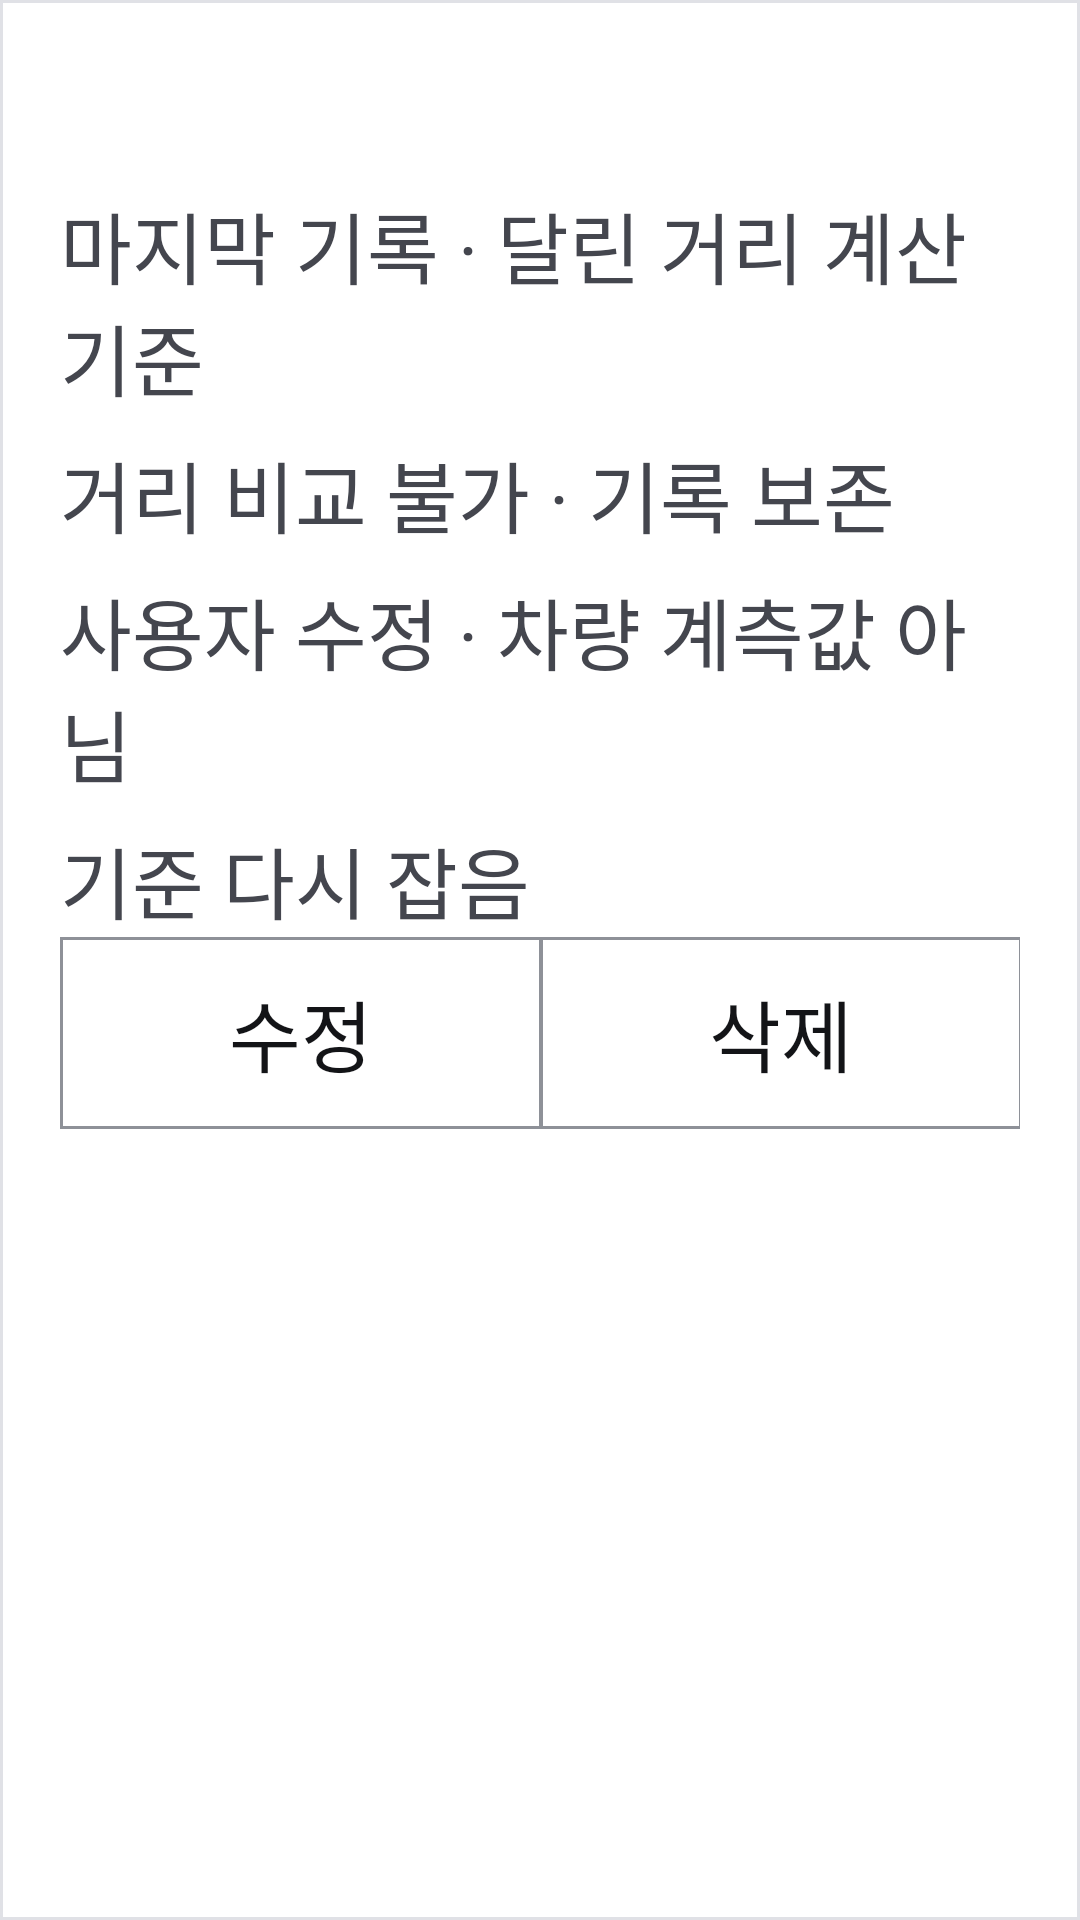

Write the Android layout XML for this screen, with the resource values it uses.
<!-- AndroidManifest.xml: application theme Theme.PleosApp -->
<!-- res/layout/view_record_row.xml -->
<?xml version="1.0" encoding="utf-8"?>
<LinearLayout xmlns:android="http://schemas.android.com/apk/res/android"
    style="@style/CheckCard"
    android:layout_marginTop="8dp">

    <TextView
        android:id="@+id/rowText"
        style="@style/CheckCardValue"
        android:layout_marginTop="0dp"
        android:textStyle="bold" />

    <TextView android:id="@+id/latestBadge" style="@style/CheckCardSecondary" android:text="@string/latest_badge" />
    <TextView android:id="@+id/blockedBadge" style="@style/CheckCardSecondary" android:text="@string/blocked_kept" />
    <TextView android:id="@+id/editedBadge" style="@style/CheckCardSecondary" android:text="@string/edited_source" />
    <TextView android:id="@+id/rebasedBadge" style="@style/CheckCardSecondary" android:text="@string/rebased_badge" />

    <LinearLayout
        android:layout_width="match_parent"
        android:layout_height="wrap_content"
        android:orientation="horizontal">
        <Button android:id="@+id/editButton" style="@style/Widget.PleosApp.Button.Row" android:text="@string/edit" />
        <Button android:id="@+id/deleteButton" style="@style/Widget.PleosApp.Button.Row" android:text="@string/delete" />
    </LinearLayout>
</LinearLayout>
<!-- resources referenced by this layout -->
<resources>
  <string name="blocked_kept">거리 비교 불가 · 기록 보존</string>
  <string name="delete">삭제</string>
  <string name="edit">수정</string>
  <string name="edited_source">사용자 수정 · 차량 계측값 아님</string>
  <string name="latest_badge">마지막 기록 · 달린 거리 계산 기준</string>
  <string name="rebased_badge">기준 다시 잡음</string>
  <style name="CheckCard">
          <item name="android:layout_width">match_parent</item>
          <item name="android:layout_height">wrap_content</item>
          <item name="android:orientation">vertical</item>
          <item name="android:padding">@dimen/card_padding</item>
          <item name="android:layout_marginTop">@dimen/gap</item>
          <item name="android:background">@drawable/card_background</item>
      </style>
  <style name="CheckCardSecondary" parent="CheckCardValue">
          <item name="android:textColor">@color/text_secondary</item>
      </style>
  <style name="CheckCardValue">
          <item name="android:layout_width">match_parent</item>
          <item name="android:layout_height">wrap_content</item>
          <item name="android:layout_marginTop">8dp</item>
          <item name="android:textSize">@dimen/text_body</item>
      </style>
  <style name="Widget.PleosApp.Button.Row">
          <item name="android:layout_width">0dp</item>
          
          <item name="android:layout_height">match_parent</item>
          <item name="android:layout_weight">1</item>
          <item name="android:layout_marginTop">0dp</item>
          <item name="android:layout_marginEnd">-1dp</item>
      </style>
  <dimen name="card_padding">20dp</dimen>
  <dimen name="gap">16dp</dimen>
  <!-- drawable card_background (drawable) -->
  <?xml version="1.0" encoding="utf-8"?>
  <shape xmlns:android="http://schemas.android.com/apk/res/android" android:shape="rectangle">
      <solid android:color="@color/surface_high" />
      <stroke android:width="1dp" android:color="@color/divider" />
      <corners android:radius="@dimen/corner_radius" />
  </shape>
  <color name="text_secondary">#FF44464E</color>
  <dimen name="text_body">26sp</dimen>
  <color name="background_primary">#FFFFFFFF</color>
  <color name="text_primary">#FF131417</color>
  <color name="text_tertiary">#FF686A72</color>
  <color name="button_filled">#FF000000</color>
  <color name="outline">#FF8E9198</color>
  <color name="surface_high">#FFFFFFFF</color>
  <color name="divider">#FFE0E1E6</color>
  <dimen name="corner_radius">0dp</dimen>
  <dimen name="touch_target_min">64dp</dimen>
  <!-- drawable switch_track_shape (drawable) -->
  <?xml version="1.0" encoding="utf-8"?>
  <shape xmlns:android="http://schemas.android.com/apk/res/android" android:shape="rectangle">
      <solid android:color="#FFFFFFFF" />
      <corners android:radius="20dp" />
      <size android:width="72dp" android:height="40dp" />
  </shape>
  <style name="TextAppearance.PleosApp.DialogMessage" parent="TextAppearance.AppCompat.Medium">
          <item name="android:textSize">@dimen/text_body</item>
          <item name="android:textColor">@color/text_primary</item>
      </style>
  <style name="Widget.PleosApp.Button.Dialog">
          <item name="android:layout_marginStart">@dimen/gap_small</item>
          <item name="android:layout_marginTop">0dp</item>
          <item name="android:minWidth">160dp</item>
      </style>
  <style name="Widget.PleosApp.Button.Dialog.Filled">
          <item name="android:background">@drawable/button_filled_background</item>
          <item name="android:textColor">@color/button_filled_text</item>
          <item name="android:textStyle">bold</item>
      </style>
  <color name="button_basic_disabled">#FFF7F8FA</color>
  <dimen name="button_stroke">1dp</dimen>
  <color name="button_basic_pressed">#FFEDEEF2</color>
  <color name="button_basic">#FFFFFFFF</color>
  <dimen name="gap_small">12dp</dimen>
  <color name="button_filled_disabled">#FFE0E1E6</color>
  <color name="button_filled_pressed">#FF313236</color>
</resources>
